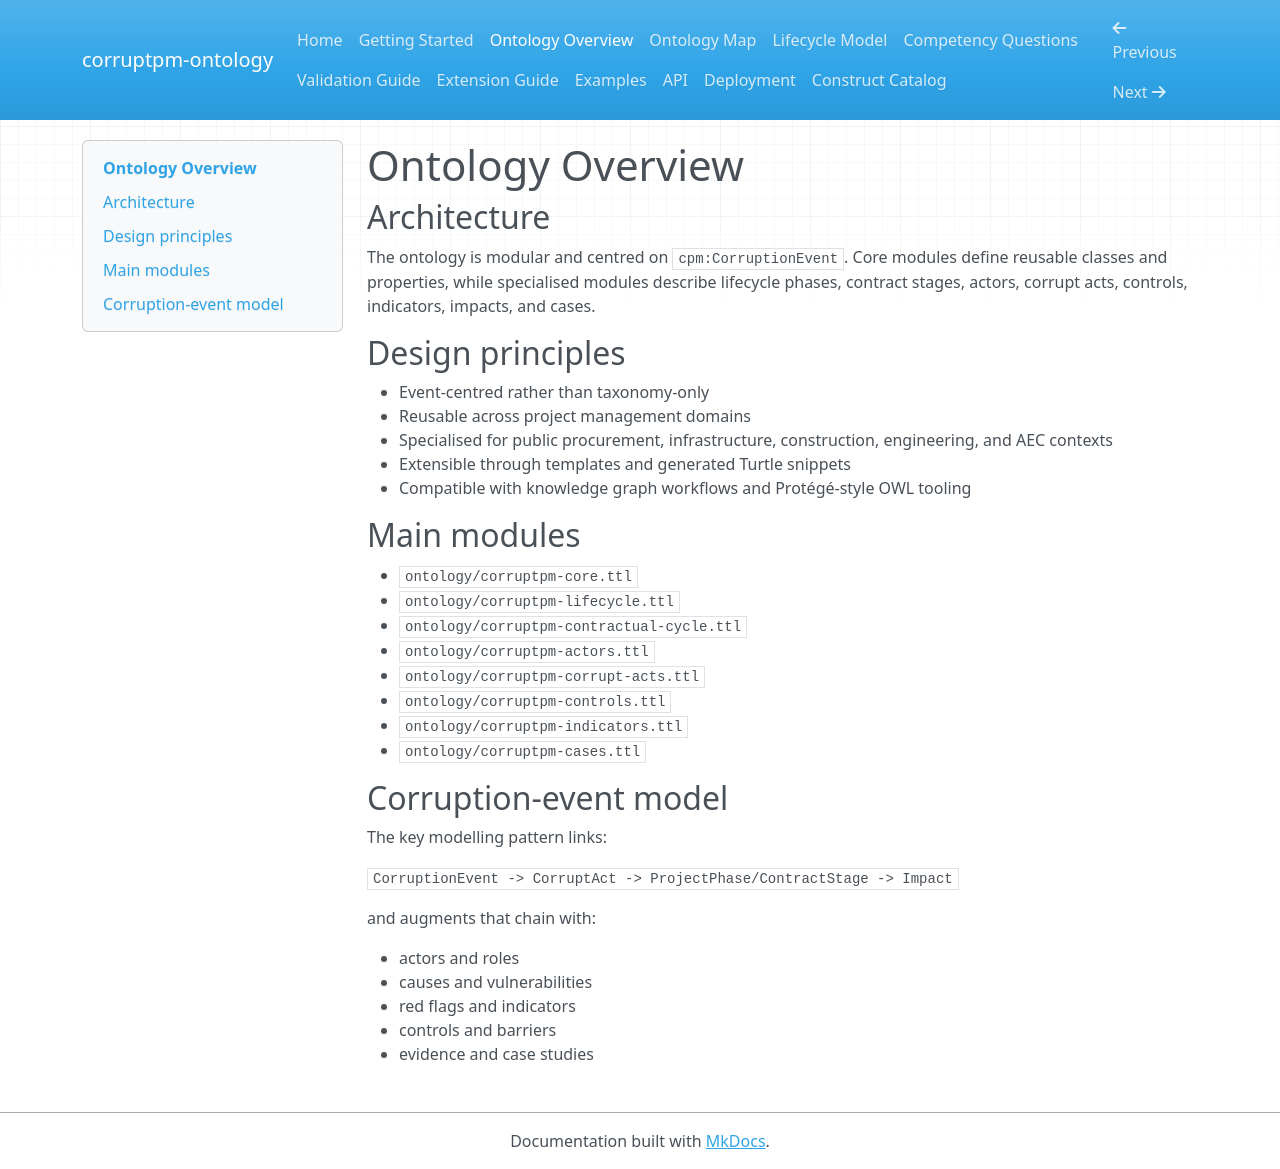

repository: Emmanuelok/corpm-onto · page: ontology-overview/index.html · generator: mkdocs

# Ontology Overview

## Architecture

The ontology is modular and centred on `cpm:CorruptionEvent`. Core modules define reusable classes and properties, while specialised modules describe lifecycle phases, contract stages, actors, corrupt acts, controls, indicators, impacts, and cases.

## Design principles

- Event-centred rather than taxonomy-only
- Reusable across project management domains
- Specialised for public procurement, infrastructure, construction, engineering, and AEC contexts
- Extensible through templates and generated Turtle snippets
- Compatible with knowledge graph workflows and Protégé-style OWL tooling

## Main modules

- `ontology/corruptpm-core.ttl`
- `ontology/corruptpm-lifecycle.ttl`
- `ontology/corruptpm-contractual-cycle.ttl`
- `ontology/corruptpm-actors.ttl`
- `ontology/corruptpm-corrupt-acts.ttl`
- `ontology/corruptpm-controls.ttl`
- `ontology/corruptpm-indicators.ttl`
- `ontology/corruptpm-cases.ttl`

## Corruption-event model

The key modelling pattern links:

`CorruptionEvent -> CorruptAct -> ProjectPhase/ContractStage -> Impact`

and augments that chain with:

- actors and roles
- causes and vulnerabilities
- red flags and indicators
- controls and barriers
- evidence and case studies
